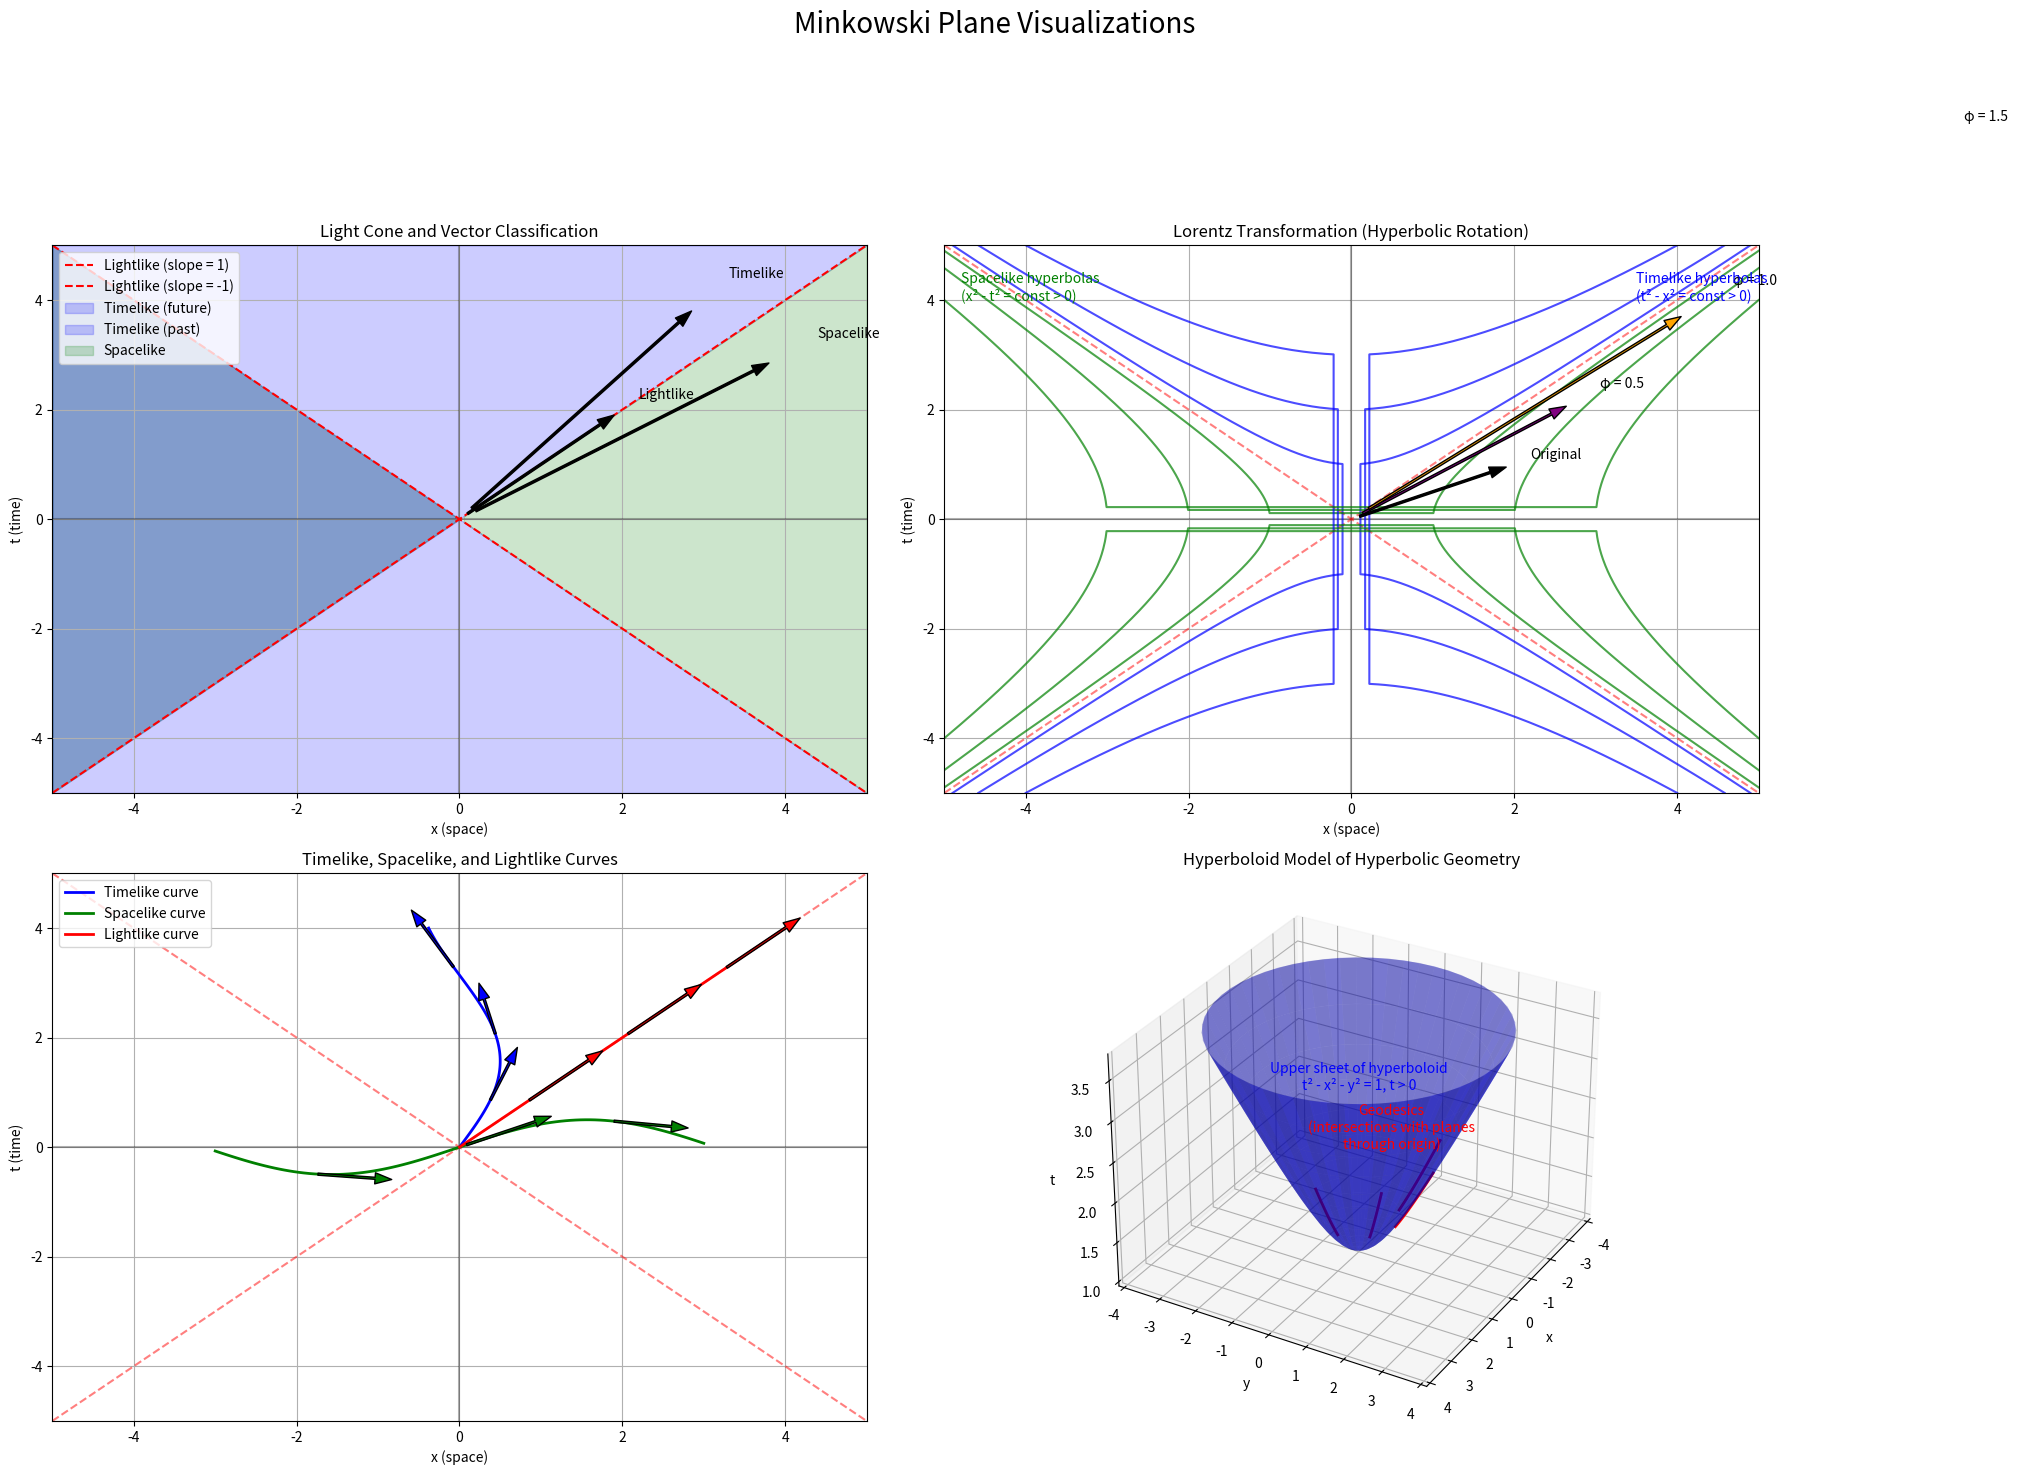

Python code for this plot: (Note: this script raises an exception after producing the figure.)
import numpy as np
import matplotlib.pyplot as plt
from matplotlib.patches import FancyArrowPatch
from mpl_toolkits.mplot3d import proj3d
from mpl_toolkits.mplot3d.art3d import Poly3DCollection

# Set up figure and subplots
fig = plt.figure(figsize=(20, 15))
fig.suptitle('Minkowski Plane Visualizations', fontsize=20)

# 1. Light Cone and Vector Classification
ax1 = fig.add_subplot(221)
ax1.set_title('Light Cone and Vector Classification')
ax1.set_xlabel('x (space)')
ax1.set_ylabel('t (time)')
ax1.grid(True)
ax1.axhline(y=0, color='k', linestyle='-', alpha=0.3)
ax1.axvline(x=0, color='k', linestyle='-', alpha=0.3)
ax1.set_xlim(-5, 5)
ax1.set_ylim(-5, 5)

# Draw light cone
x = np.linspace(-5, 5, 100)
ax1.plot(x, x, 'r--', label='Lightlike (slope = 1)')
ax1.plot(x, -x, 'r--', label='Lightlike (slope = -1)')

# Fill regions
ax1.fill_between(x, x, 5, alpha=0.2, color='blue', label='Timelike (future)')
ax1.fill_between(x, -x, -5, alpha=0.2, color='blue', label='Timelike (past)')
ax1.fill_between(x, x, -x, where=(x > 0), alpha=0.2, color='green', label='Spacelike')
ax1.fill_between(x, -x, x, where=(x < 0), alpha=0.2, color='green')

# Example vectors
vectors = [
    ((0, 0), (3, 4), 'Timelike'),
    ((0, 0), (4, 3), 'Spacelike'),
    ((0, 0), (2, 2), 'Lightlike')
]

for start, end, label in vectors:
    ax1.annotate('', xy=end, xytext=start,
                arrowprops=dict(facecolor='black', shrink=0.05, width=1.5, headwidth=8))
    ax1.text(end[0]*1.1, end[1]*1.1, label)

ax1.legend(loc='upper left')

# 2. Lorentz Transformation (Hyperbolic Rotation)
ax2 = fig.add_subplot(222)
ax2.set_title('Lorentz Transformation (Hyperbolic Rotation)')
ax2.set_xlabel('x (space)')
ax2.set_ylabel('t (time)')
ax2.grid(True)
ax2.axhline(y=0, color='k', linestyle='-', alpha=0.3)
ax2.axvline(x=0, color='k', linestyle='-', alpha=0.3)
ax2.set_xlim(-5, 5)
ax2.set_ylim(-5, 5)

# Draw light cone
ax2.plot(x, x, 'r--', alpha=0.5)
ax2.plot(x, -x, 'r--', alpha=0.5)

# Draw hyperbolas (curves of constant Minkowski norm)
t = np.linspace(-5, 5, 1000)
for norm in [1, 2, 3]:
    # Timelike hyperbolas (t² - x² = norm²)
    valid_t = t[np.abs(t) >= norm]
    x_pos = np.sqrt(valid_t**2 - norm**2)
    x_neg = -np.sqrt(valid_t**2 - norm**2)
    ax2.plot(x_pos, valid_t, 'b-', alpha=0.7)
    ax2.plot(x_neg, valid_t, 'b-', alpha=0.7)
    
    # Spacelike hyperbolas (x² - t² = norm²)
    valid_x = t[np.abs(t) >= norm]
    t_pos = np.sqrt(valid_x**2 - norm**2)
    t_neg = -np.sqrt(valid_x**2 - norm**2)
    ax2.plot(valid_x, t_pos, 'g-', alpha=0.7)
    ax2.plot(valid_x, t_neg, 'g-', alpha=0.7)

# Original vector
original = (2, 1)  # Timelike vector
ax2.annotate('', xy=original, xytext=(0, 0),
            arrowprops=dict(facecolor='black', shrink=0.05, width=1.5, headwidth=8))
ax2.text(original[0]*1.1, original[1]*1.1, 'Original')

# Apply Lorentz transformations with different rapidities
rapidities = [0.5, 1.0, 1.5]
colors = ['purple', 'orange', 'brown']

for i, phi in enumerate(rapidities):
    # Lorentz transformation matrix
    L = np.array([
        [np.cosh(phi), np.sinh(phi)],
        [np.sinh(phi), np.cosh(phi)]
    ])
    
    # Apply transformation
    transformed = L @ np.array(original)
    
    # Draw transformed vector
    ax2.annotate('', xy=transformed, xytext=(0, 0),
                arrowprops=dict(facecolor=colors[i], shrink=0.05, width=1.5, headwidth=8))
    ax2.text(transformed[0]*1.1, transformed[1]*1.1, f'φ = {phi}')

# Add legend
ax2.text(3.5, 4, 'Timelike hyperbolas\n(t² - x² = const > 0)', color='blue')
ax2.text(-4.8, 4, 'Spacelike hyperbolas\n(x² - t² = const > 0)', color='green')

# 3. Timelike, Spacelike, and Lightlike Curves
ax3 = fig.add_subplot(223)
ax3.set_title('Timelike, Spacelike, and Lightlike Curves')
ax3.set_xlabel('x (space)')
ax3.set_ylabel('t (time)')
ax3.grid(True)
ax3.axhline(y=0, color='k', linestyle='-', alpha=0.3)
ax3.axvline(x=0, color='k', linestyle='-', alpha=0.3)
ax3.set_xlim(-5, 5)
ax3.set_ylim(-5, 5)

# Draw light cone
ax3.plot(x, x, 'r--', alpha=0.5)
ax3.plot(x, -x, 'r--', alpha=0.5)

# Timelike curve (vertical-ish)
t_timelike = np.linspace(0, 4, 100)
x_timelike = 0.5 * np.sin(t_timelike)
ax3.plot(x_timelike, t_timelike, 'b-', linewidth=2, label='Timelike curve')

# Spacelike curve (horizontal-ish)
x_spacelike = np.linspace(-3, 3, 100)
t_spacelike = 0.5 * np.sin(x_spacelike)
ax3.plot(x_spacelike, t_spacelike, 'g-', linewidth=2, label='Spacelike curve')

# Lightlike curve
t_lightlike = np.linspace(0, 4, 100)
x_lightlike = t_lightlike
ax3.plot(x_lightlike, t_lightlike, 'r-', linewidth=2, label='Lightlike curve')

# Draw tangent vectors
# Fixed: Using string identifiers instead of comparing arrays
curve_points = [
    ("timelike", 'blue', [20, 50, 80]),
    ("spacelike", 'green', [20, 50, 80]),
    ("lightlike", 'red', [20, 50, 80])
]

for curve_type, color, points in curve_points:
    for i in points:
        # Calculate tangent vector
        if curve_type == "timelike":
            x_point = x_timelike[i]
            t_point = t_timelike[i]
            dx = np.cos(t_timelike[i]) * 0.5
            dt = 1
        elif curve_type == "spacelike":
            x_point = x_spacelike[i]
            t_point = t_spacelike[i]
            dx = 1
            dt = np.cos(x_spacelike[i]) * 0.5
        else:  # lightlike
            x_point = x_lightlike[i]
            t_point = t_lightlike[i]
            dx = 1
            dt = 1
            
        # Normalize
        mag = np.sqrt(abs(dt**2 - dx**2)) if abs(dt**2 - dx**2) > 1e-10 else 1
        dx, dt = dx/mag, dt/mag
        
        # Draw tangent vector
        ax3.annotate('', 
                    xy=(x_point + dx, t_point + dt), 
                    xytext=(x_point, t_point),
                    arrowprops=dict(facecolor=color, shrink=0.05, width=1.5, headwidth=8))

ax3.legend(loc='upper left')

# 4. Hyperboloid Model of Hyperbolic Geometry
ax4 = fig.add_subplot(224, projection='3d')
ax4.set_title('Hyperboloid Model of Hyperbolic Geometry')
ax4.set_xlabel('x')
ax4.set_ylabel('y')
ax4.set_zlabel('t')
ax4.view_init(elev=30, azim=30)

# Generate hyperboloid
u = np.linspace(-2, 2, 30)
v = np.linspace(0, 2*np.pi, 30)
u, v = np.meshgrid(u, v)
x = np.sinh(u) * np.cos(v)
y = np.sinh(u) * np.sin(v)
t = np.cosh(u)

# Plot hyperboloid
ax4.plot_surface(x, y, t, alpha=0.3, color='blue')

# Draw some geodesics (intersections with planes through origin)
theta = np.linspace(0, 2*np.pi, 100)
for angle in [0, np.pi/4, np.pi/2, 3*np.pi/4]:
    r = np.linspace(1, 2, 100)
    x_geo = r * np.cos(angle)
    y_geo = r * np.sin(angle)
    t_geo = np.sqrt(1 + x_geo**2 + y_geo**2)
    ax4.plot(x_geo, y_geo, t_geo, 'r-', linewidth=2)

# Add text
ax4.text(0, 0, 3, "Upper sheet of hyperboloid\nt² - x² - y² = 1, t > 0", 
         color='blue', ha='center')
ax4.text(2, 2, 3, "Geodesics\n(intersections with planes\nthrough origin)", 
         color='red', ha='center')

plt.tight_layout(rect=[0, 0, 1, 0.95])
plt.savefig('/home/<user>/MIT_Differential_Geometry_18.950_Textbook/supplementary_materials/visualizations/chapter3/minkowski_plane_visualizations.png', dpi=300)

# Create additional visualizations

# 1. Lorentz Transformation Animation
fig_lorentz = plt.figure(figsize=(10, 10))
ax_lorentz = fig_lorentz.add_subplot(111)
ax_lorentz.set_title('Lorentz Transformation Animation')
ax_lorentz.set_xlabel('x (space)')
ax_lorentz.set_ylabel('t (time)')
ax_lorentz.grid(True)
ax_lorentz.axhline(y=0, color='k', linestyle='-', alpha=0.3)
ax_lorentz.axvline(x=0, color='k', linestyle='-', alpha=0.3)
ax_lorentz.set_xlim(-5, 5)
ax_lorentz.set_ylim(-5, 5)

# Draw light cone
ax_lorentz.plot(x, x, 'r--', alpha=0.5)
ax_lorentz.plot(x, -x, 'r--', alpha=0.5)

# Draw grid in original frame
grid_size = 1
for i in range(-4, 5):
    ax_lorentz.plot([i*grid_size, i*grid_size], [-5, 5], 'b-', alpha=0.2)
    ax_lorentz.plot([-5, 5], [i*grid_size, i*grid_size], 'b-', alpha=0.2)

# Apply Lorentz transformation with rapidity 1.0
phi = 1.0
L = np.array([
    [np.cosh(phi), np.sinh(phi)],
    [np.sinh(phi), np.cosh(phi)]
])

# Draw transformed grid
for i in range(-4, 5):
    # Vertical lines
    points = np.array([[i*grid_size, -5], [i*grid_size, 5]]).T
    transformed = L @ points
    ax_lorentz.plot(transformed[0], transformed[1], 'r-', alpha=0.2)
    
    # Horizontal lines
    points = np.array([[-5, i*grid_size], [5, i*grid_size]]).T
    transformed = L @ points
    ax_lorentz.plot(transformed[0], transformed[1], 'r-', alpha=0.2)

# Add legend
ax_lorentz.text(3, 4, 'Original frame', color='blue')
ax_lorentz.text(3, 3, 'Transformed frame\n(rapidity φ = 1.0)', color='red')

plt.tight_layout()
plt.savefig('/home/<user>/MIT_Differential_Geometry_18.950_Textbook/supplementary_materials/visualizations/chapter3/lorentz_transformation_grid.png', dpi=300)

# 2. Minkowski Curvature Visualization
fig_curv = plt.figure(figsize=(10, 10))
ax_curv = fig_curv.add_subplot(111)
ax_curv.set_title('Minkowski Curvature of Hyperbola')
ax_curv.set_xlabel('x (space)')
ax_curv.set_ylabel('t (time)')
ax_curv.grid(True)
ax_curv.axhline(y=0, color='k', linestyle='-', alpha=0.3)
ax_curv.axvline(x=0, color='k', linestyle='-', alpha=0.3)
ax_curv.set_xlim(-5, 5)
ax_curv.set_ylim(-5, 5)

# Draw light cone
ax_curv.plot(x, x, 'r--', alpha=0.5)
ax_curv.plot(x, -x, 'r--', alpha=0.5)

# Draw hyperbola t² - x² = 1
t_hyp = np.linspace(1, 5, 1000)
x_pos = np.sqrt(t_hyp**2 - 1)
x_neg = -np.sqrt(t_hyp**2 - 1)
ax_curv.plot(x_pos, t_hyp, 'b-', linewidth=2, label='Hyperbola t² - x² = 1')
ax_curv.plot(x_neg, t_hyp, 'b-', linewidth=2)

# Draw tangent and normal vectors at selected points
s_values = [0.5, 1.0, 1.5, 2.0]
colors = ['purple', 'orange', 'green', 'brown']

for i, s in enumerate(s_values):
    # Parametric point on hyperbola
    t = np.cosh(s)
    x = np.sinh(s)
    
    # Tangent vector (normalized)
    dt = np.sinh(s)
    dx = np.cosh(s)
    
    # Normal vector (normalized)
    nt = np.cosh(s)
    nx = np.sinh(s)
    
    # Draw tangent vector
    ax_curv.annotate('', 
                    xy=(x + dx*0.5, t + dt*0.5), 
                    xytext=(x, t),
                    arrowprops=dict(facecolor=colors[i], shrink=0.05, width=1.5, headwidth=8))
    
    # Draw normal vector
    ax_curv.annotate('', 
                    xy=(x + nx*0.5, t + nt*0.5), 
                    xytext=(x, t),
                    arrowprops=dict(facecolor=colors[i], shrink=0.05, width=1.5, headwidth=8, alpha=0.5))
    
    # Label the point
    ax_curv.plot(x, t, 'o', color=colors[i])
    ax_curv.text(x+0.2, t+0.2, f's = {s}', color=colors[i])

# Add legend
ax_curv.text(3, 4, 'Tangent vectors (solid)', ha='center')
ax_curv.text(3, 3.5, 'Normal vectors (transparent)', ha='center')
ax_curv.text(3, 3, 'Minkowski curvature = 1\nat all points', ha='center')

plt.tight_layout()
plt.savefig('/home/<user>/MIT_Differential_Geometry_18.950_Textbook/supplementary_materials/visualizations/chapter3/minkowski_curvature.png', dpi=300)

# 3. Causal Structure Visualization
fig_causal = plt.figure(figsize=(10, 10))
ax_causal = fig_causal.add_subplot(111)
ax_causal.set_title('Causal Structure in Minkowski Plane')
ax_causal.set_xlabel('x (space)')
ax_causal.set_ylabel('t (time)')
ax_causal.grid(True)
ax_causal.axhline(y=0, color='k', linestyle='-', alpha=0.3)
ax_causal.axvline(x=0, color='k', linestyle='-', alpha=0.3)
ax_causal.set_xlim(-5, 5)
ax_causal.set_ylim(-5, 5)

# Draw light cone from origin
ax_causal.plot(x, x, 'r--', alpha=0.5)
ax_causal.plot(x, -x, 'r--', alpha=0.5)

# Mark origin as event A
ax_causal.plot(0, 0, 'ro', markersize=10)
ax_causal.text(0.2, 0.2, 'Event A', fontsize=12)

# Mark other events
events = [
    (1, 2, 'B', 'Can be influenced by A\nCan influence C'),
    (3, 1, 'C', 'Cannot be influenced by A\nCan influence D'),
    (2, 4, 'D', 'Can be influenced by A, B, and C'),
    (-2, 1, 'E', 'Cannot be influenced by A\nCannot influence A'),
    (-1, -2, 'F', 'Can influence A\nCannot be influenced by A')
]

for x_pos, t_pos, label, desc in events:
    ax_causal.plot(x_pos, t_pos, 'bo', markersize=8)
    ax_causal.text(x_pos+0.2, t_pos+0.2, label, fontsize=12)
    
    # Draw light cone from this event
    ax_causal.plot(x + x_pos, x + t_pos, 'r:', alpha=0.3)
    ax_causal.plot(x + x_pos, -x + t_pos, 'r:', alpha=0.3)
    
    # Add description
    if t_pos > 0:
        ax_causal.text(x_pos, t_pos+0.5, desc, fontsize=8, ha='center')
    else:
        ax_causal.text(x_pos, t_pos-0.8, desc, fontsize=8, ha='center')

# Add legend
ax_causal.text(-4.5, 4, 'Future light cone', color='red')
ax_causal.text(-4.5, 3.5, 'Past light cone', color='red')
ax_causal.text(-4.5, 3, 'Events', color='blue')

plt.tight_layout()
plt.savefig('/home/<user>/MIT_Differential_Geometry_18.950_Textbook/supplementary_materials/visualizations/chapter3/causal_structure.png', dpi=300)

print("Visualizations for Chapter 3 created successfully!")
